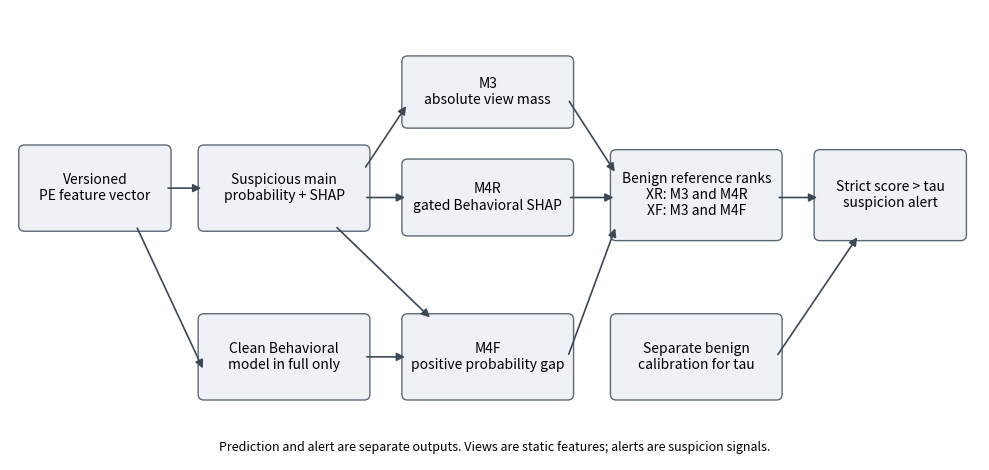

The matplotlib source for this figure: (Note: this script raises an exception after producing the figure.)
"""Draw the implemented score path rather than reusing the broken report image."""
from pathlib import Path
import matplotlib
matplotlib.use('Agg')
import matplotlib.pyplot as plt
from matplotlib.patches import FancyBboxPatch,FancyArrowPatch
out=Path('outputs/revision_2026_10_13/analysis/figures')
fig,ax=plt.subplots(figsize=(10,4.8));ax.set_xlim(0,10);ax.set_ylim(0,4.8);ax.axis('off')
def node(x,y,w,h,text,color='#eef2f6'):
    ax.add_patch(FancyBboxPatch((x,y),w,h,boxstyle='round,pad=.06',edgecolor='#5d6977',facecolor=color,linewidth=1))
    ax.text(x+w/2,y+h/2,text,ha='center',va='center',fontsize=10)
def arrow(a,b,label=None):
    ax.add_patch(FancyArrowPatch(a,b,arrowstyle='-|>',mutation_scale=12,color='#3d4856',linewidth=1.2))
    if label:ax.text((a[0]+b[0])/2,(a[1]+b[1])/2+.13,label,ha='center',fontsize=8)
node(.15,2.5,1.45,.8,'Versioned\nPE feature vector')
node(2.0,2.5,1.65,.8,'Suspicious main\nprobability + SHAP')
node(4.1,3.6,1.65,.65,'M3\nabsolute view mass')
node(4.1,2.45,1.65,.7,'M4R\ngated Behavioral SHAP')
node(2.0,.7,1.65,.8,'Clean Behavioral\nmodel in full only')
node(4.1,.7,1.65,.8,'M4F\npositive probability gap')
node(6.25,2.4,1.65,.85,'Benign reference ranks\nXR: M3 and M4R\nXF: M3 and M4F')
node(8.35,2.4,1.45,.85,'Strict score > tau\nsuspicion alert')
node(6.25,.7,1.65,.8,'Separate benign\ncalibration for tau')
arrow((1.6,2.9),(2,2.9));arrow((3.65,3.1),(4.1,3.8));arrow((3.65,2.8),(4.1,2.8))
arrow((1.3,2.5),(2,.95));arrow((3.65,1.1),(4.1,1.1));arrow((3.35,2.5),(4.35,1.5))
arrow((5.75,3.85),(6.25,3.05));arrow((5.75,2.8),(6.25,2.8));arrow((5.75,1.1),(6.25,2.5))
arrow((7.9,2.8),(8.35,2.8));arrow((7.9,1.1),(8.75,2.4))
ax.text(5,.1,'Prediction and alert are separate outputs. Views are static features; alerts are suspicion signals.',ha='center',fontsize=9)
fig.tight_layout();fig.savefig(out/'implemented_score_path.png',dpi=300,bbox_inches='tight');fig.savefig(out/'implemented_score_path.pdf',bbox_inches='tight');plt.close(fig)
